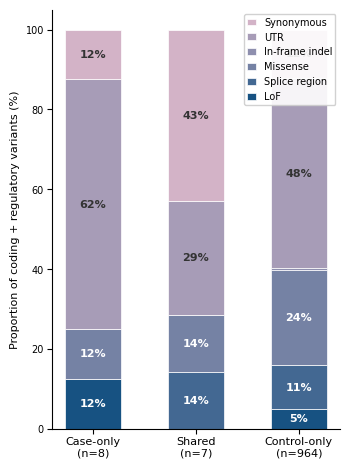

Generate this figure with matplotlib:
"""
LRRFIP1 VEP proportional composition — Panel B only (Sleeve Bite palette).
Coding+regulatory variants excluding intronic, stacked by consequence severity.
JCI specs: 600 dpi, 8pt Arial/Helvetica, TIFF preferred.
"""
import os, numpy as np, matplotlib
import matplotlib.pyplot as plt

matplotlib.rcParams["font.family"] = "sans-serif"
matplotlib.rcParams["font.sans-serif"] = ["Arial", "Helvetica", "DejaVu Sans"]
matplotlib.rcParams["font.size"] = 8

RESULTS_DIR = os.path.dirname(os.path.abspath(__file__)) if "__file__" in dir() else "."

# --- TWEAKABLE PARAMS ---
FIG_W, FIG_H = 9.0 / 2.54, 12.0 / 2.54   # figure size (cm -> inches)
FS = 8                                       # main font size
FS_SM = 7                                    # small font size
BAR_W = 0.55                                 # bar width
PCT_THRESH = 3                               # min % to show label
# -------------------------

# Data: [LoF, Missense, Synonymous, Splice, UTR, In-frame indel]
cu_focus_orig = [1, 1, 1, 0, 5, 0]
sh_focus_orig = [0, 1, 3, 1, 2, 0]
ko_focus_orig = [47, 230, 118, 106, 458, 5]

# Reorder for stacking (bottom -> top): LoF, Splice, Missense, In-frame indel, UTR, Synonymous
stack_order = [0, 3, 1, 5, 4, 2]
cu_focus = [cu_focus_orig[i] for i in stack_order]
sh_focus = [sh_focus_orig[i] for i in stack_order]
ko_focus = [ko_focus_orig[i] for i in stack_order]

cu_total = sum(cu_focus)
sh_total = sum(sh_focus)
ko_total = sum(ko_focus)

cu_pct = [v / cu_total * 100 if cu_total > 0 else 0 for v in cu_focus]
sh_pct = [v / sh_total * 100 if sh_total > 0 else 0 for v in sh_focus]
ko_pct = [v / ko_total * 100 if ko_total > 0 else 0 for v in ko_focus]

# Sleeve Bite palette (color-hex.com): #175282, #436892, #7582a4, #a79cb7, #d3b3c7
# + 1 interpolated (#8e8fae) for 6 categories. Darkest = most severe at bottom.
colors_stack = [
    "#175282",   # LoF — deepest blue
    "#436892",   # Splice region — dark blue
    "#7582a4",   # Missense — medium blue-purple
    "#8e8fae",   # In-frame indel — interpolated
    "#a79cb7",   # UTR — light mauve
    "#d3b3c7",   # Synonymous — lightest pink
]

labels_stack = ["LoF", "Splice region", "Missense", "In-frame indel", "UTR", "Synonymous"]

groups = [cu_pct, sh_pct, ko_pct]
group_labels = [
    f"Case-only\n(n={cu_total})",
    f"Shared\n(n={sh_total})",
    f"Control-only\n(n={ko_total})",
]

# Plot
fig, ax = plt.subplots(figsize=(FIG_W, FIG_H))
x2 = np.arange(3)

for i, (label, color) in enumerate(zip(labels_stack, colors_stack)):
    vals = [g[i] for g in groups]
    ax.bar(x2, vals, BAR_W, bottom=[sum(groups[j][:i]) for j in range(3)],
           color=color, edgecolor="white", linewidth=0.5, label=label)

ax.set_xticks(x2)
ax.set_xticklabels(group_labels, fontsize=FS)
ax.set_ylabel("Proportion of coding + regulatory variants (%)", fontsize=FS)
ax.set_ylim(0, 105)
ax.tick_params(axis="x", pad=2, labelsize=FS)
ax.tick_params(axis="y", pad=2, labelsize=FS_SM)

# Legend: inverted so top-to-bottom matches visual stack
handles, lbls = ax.get_legend_handles_labels()
ax.legend(handles[::-1], lbls[::-1], fontsize=FS_SM, loc="upper right",
          bbox_to_anchor=(1.0, 1.0), frameon=True, framealpha=0.9,
          edgecolor="#ccc", borderpad=0.3, handlelength=1.0, handleheight=0.7)

# Percentage labels — show if >= PCT_THRESH
for j in range(3):
    bottom = 0
    for i in range(len(labels_stack)):
        val = groups[j][i]
        if val >= PCT_THRESH:
            txt_color = "white" if i <= 2 else "#333"
            ax.text(x2[j], bottom + val / 2, f"{val:.0f}%", ha="center", va="center",
                    fontsize=FS, fontweight="bold", color=txt_color)
        bottom += val

ax.spines["top"].set_visible(False)
ax.spines["right"].set_visible(False)
plt.tight_layout()

for ext in ("png", "pdf", "svg", "tiff"):
    out = os.path.join(RESULTS_DIR, f"lrrfip1_vep_proportions.{ext}")
    if ext == "tiff":
        fig.savefig(out, dpi=600, bbox_inches="tight",
                    pil_kwargs={"compression": "tiff_lzw"})
    else:
        fig.savefig(out, dpi=600, bbox_inches="tight")
    print(f"Saved: {out}")
plt.close()
print("Done")
